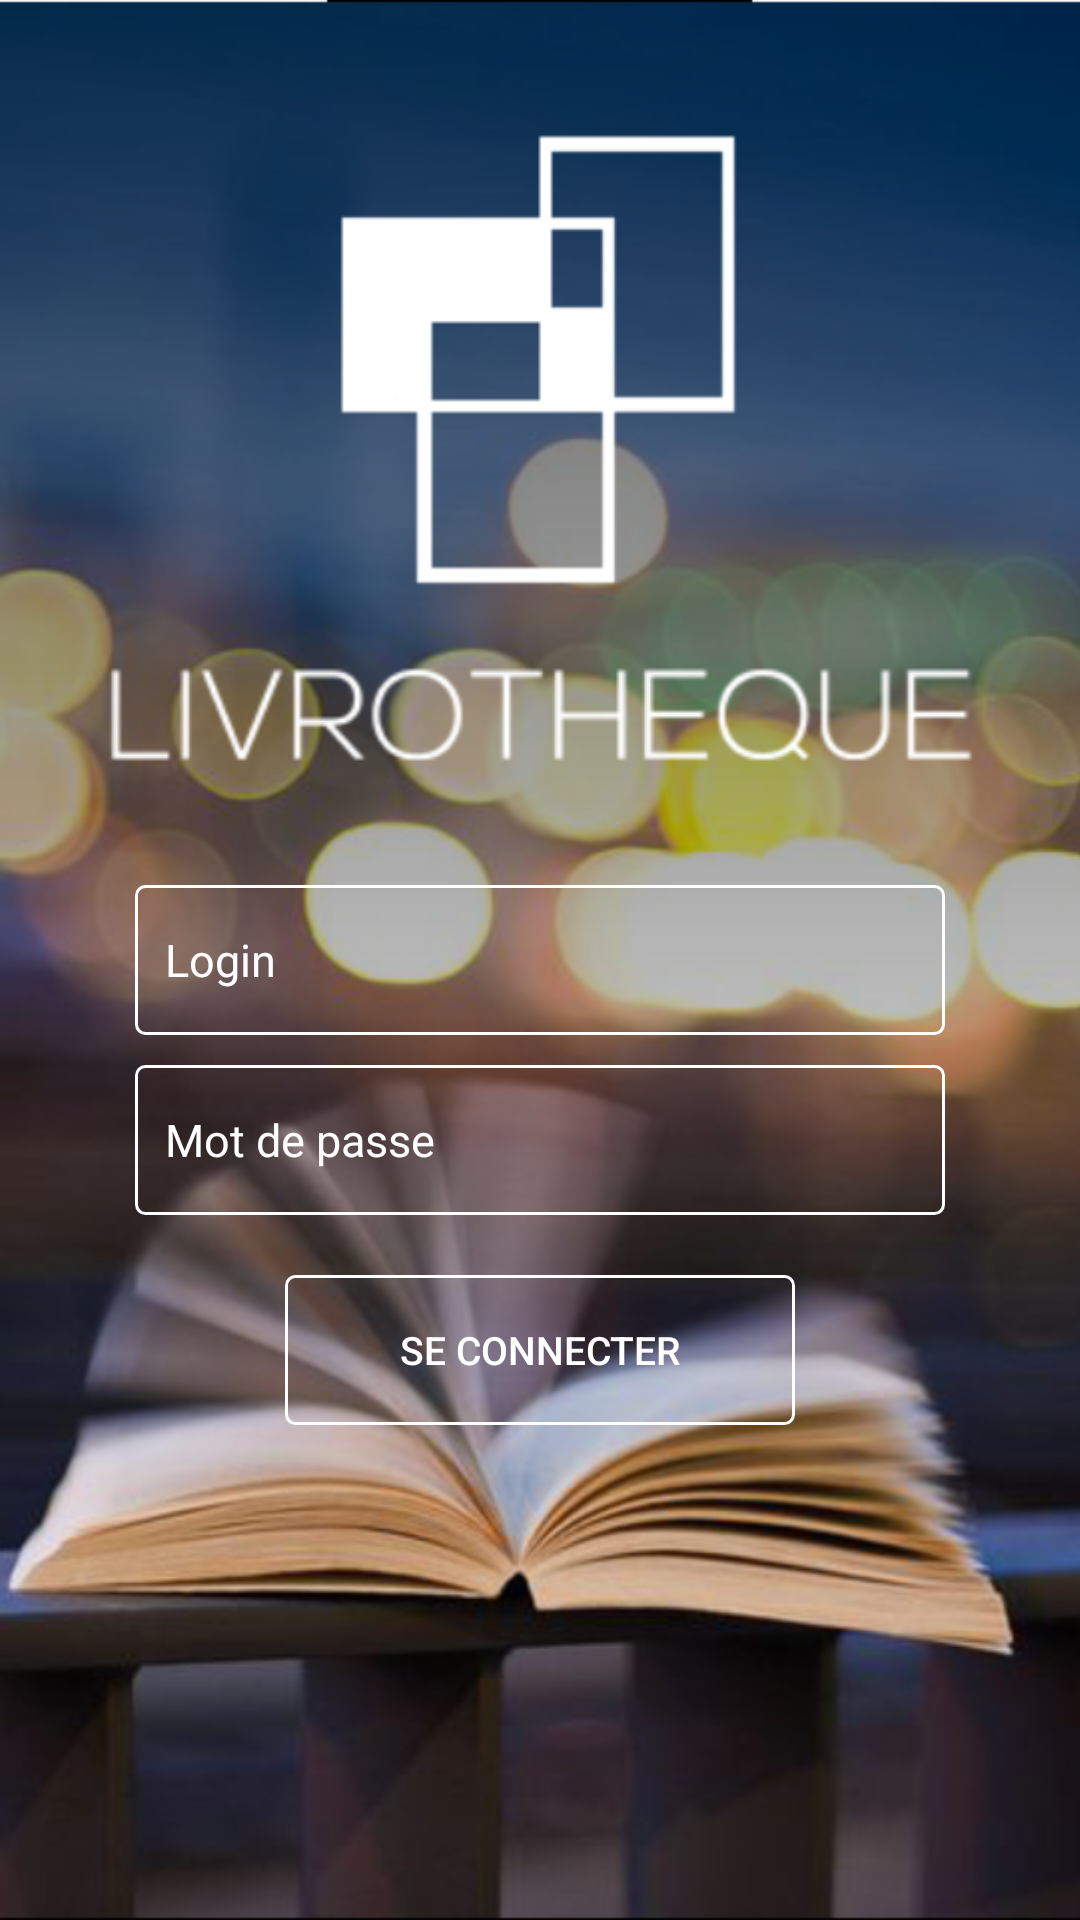

Produce the Android XML layout that renders to this screen, including the resource entries it uses.
<!-- AndroidManifest.xml: application theme AppTheme -->
<!-- res/layout/activity_login.xml -->
<RelativeLayout
    xmlns:android="http://schemas.android.com/apk/res/android"
    xmlns:tools="http://schemas.android.com/tools"
    android:layout_width="match_parent"
    android:layout_height="match_parent"
    tools:context="com.v2.livrotheque.LoginActivity">

<ImageView
    android:layout_width="match_parent"
    android:layout_height="match_parent"
    android:scaleType="centerCrop"
    android:src="@drawable/ic_welcome"/>

<EditText
    android:layout_width="270dp"
    android:layout_height="50dp"
    android:maxWidth="270dp"
    android:id="@+id/login"
    android:background="@drawable/edittext_bg"
    android:padding="10dp"
    android:textColor="#fff"
    android:textSize="15dp"
    android:hint="Login"
    android:textColorHint="#fff"
    android:layout_centerVertical="true"
    android:layout_centerHorizontal="true" />

<EditText
    android:layout_width="270dp"
    android:layout_height="50dp"
    android:maxWidth="270dp"
    android:inputType="textPassword"
    android:hint="Mot de passe"
    android:textColorHint="#fff"
    android:ems="10"
    android:textColor="#fff"
    android:textSize="15dp"
    android:padding="10dp"
    android:background="@drawable/edittext_bg"
    android:id="@+id/pwd"
    android:layout_below="@+id/login"
    android:layout_centerHorizontal="true"
    android:layout_marginTop="10dp" />
<Button
    android:layout_width="170dp"
    android:padding="10dp"
    android:layout_below="@+id/pwd"
    android:layout_centerHorizontal="true"
    android:layout_marginRight="16dp"
    android:layout_height="50dp"
    android:textColor="#fff"
    android:background="@drawable/button_bg"
    android:layout_marginTop="20dp"
    android:id="@+id/buttonLog"
    android:text="Se connecter"
    android:textSize="13dp" />

</RelativeLayout>
<!-- resources referenced by this layout -->
<resources>
  <!-- drawable button_bg (drawable) -->
  <?xml version="1.0" encoding="utf-8"?>
  <selector xmlns:android="http://schemas.android.com/apk/res/android">
      <item  android:state_pressed="true" >
          <shape>
              <solid
                  android:color="#fff" />
              <stroke
                  android:width="1dp"
                  android:color="#fff" />
              <corners
                  android:radius="3dp" />
  
          </shape>
      </item>
      <item>
          <shape>
              <solid
                  android:color="#0fff"/>
              <stroke
                  android:width="1dp"
                  android:color="#fff" />
              <corners
                  android:radius="3dp" />
  
          </shape>
      </item>
  </selector>
  <!-- drawable edittext_bg (drawable) -->
  <?xml version="1.0" encoding="utf-8"?>
  <shape xmlns:android="http://schemas.android.com/apk/res/android"
      android:shape="rectangle" android:padding="10dp">
      <solid android:color="#00FFFFFF"/>
      <stroke
          android:width="1dp"
          android:color="#ffff" />
      <corners android:radius="3dp"/>
  </shape>
  <!-- drawable ic_welcome: png bitmap (drawable-mdpi, 103884 bytes) -->
  <style name="AppTheme" parent="Theme.AppCompat.Light.DarkActionBar">
          
  
      </style>
</resources>
